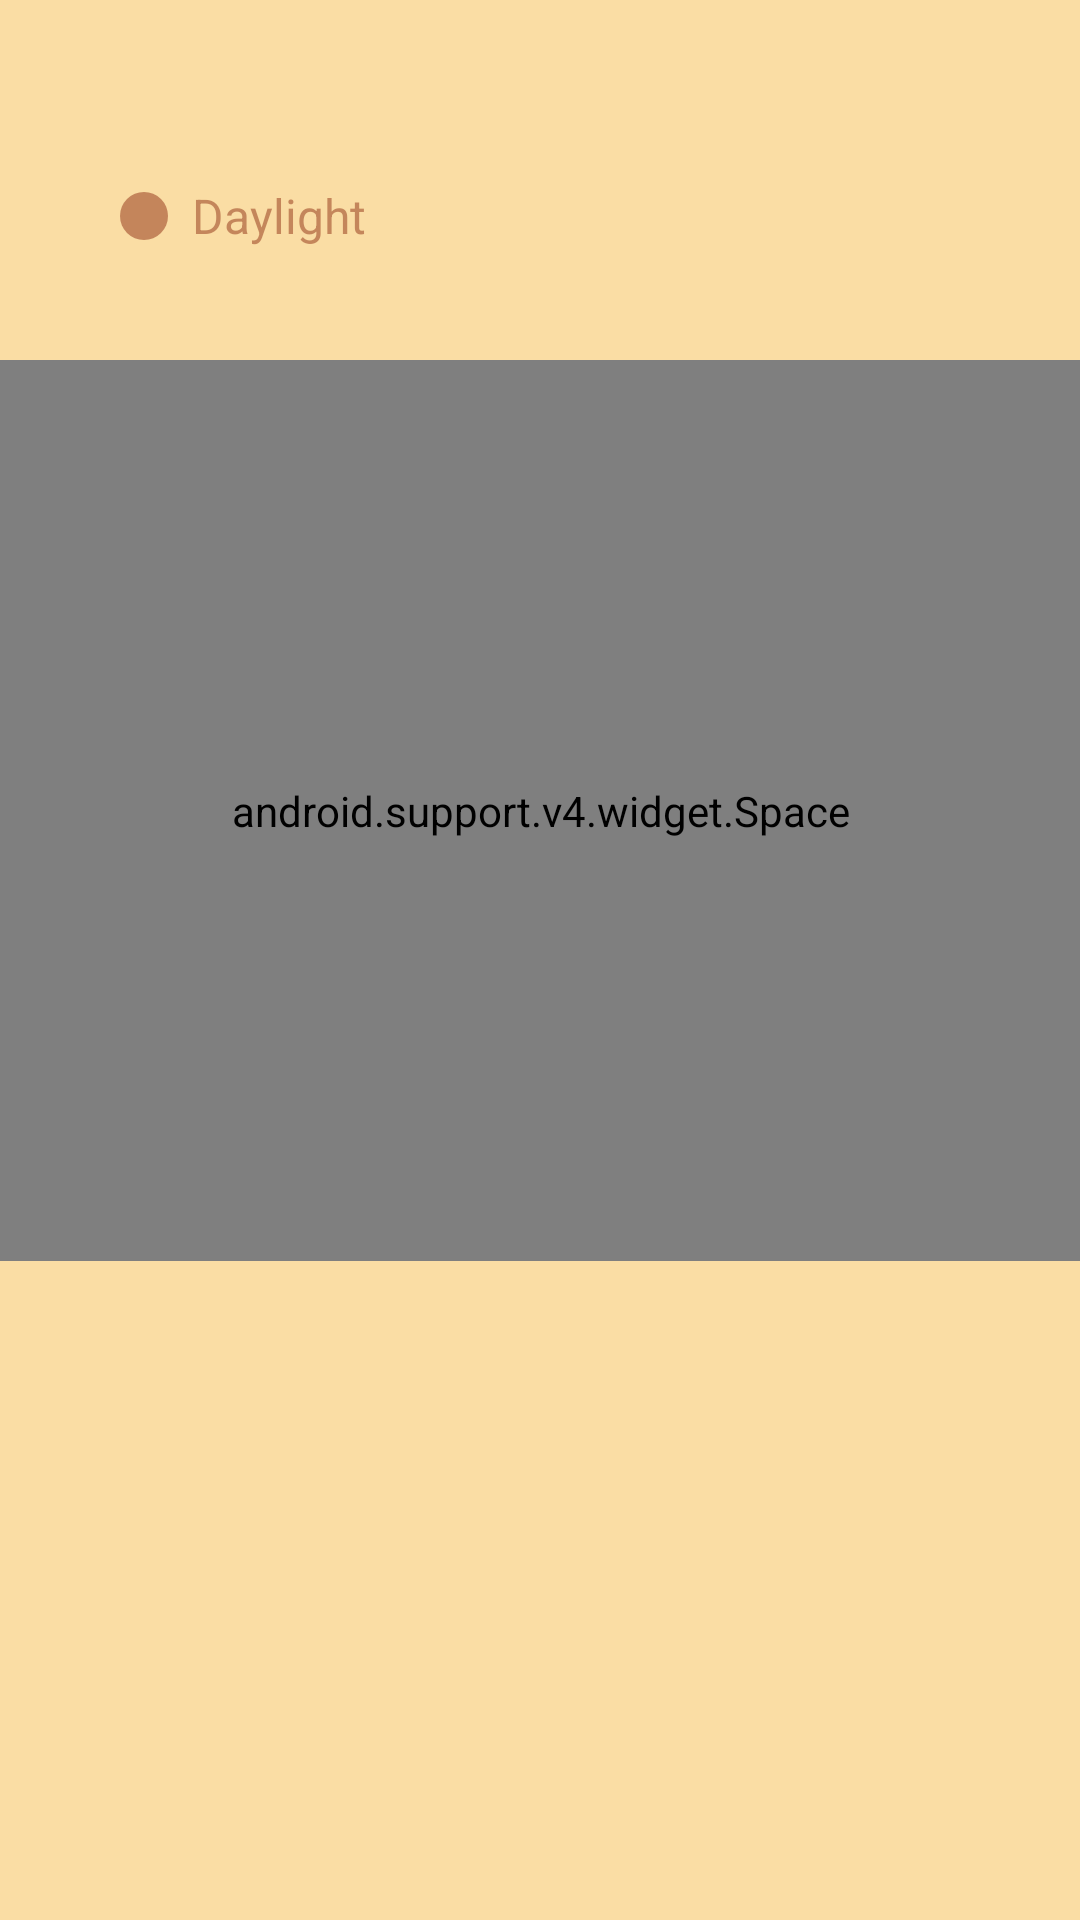

Android layout source for this screen:
<!-- AndroidManifest.xml: application theme AppTheme -->
<!-- res/layout/activity_sun.xml -->
<?xml version="1.0" encoding="utf-8"?>
<layout xmlns:android="http://schemas.android.com/apk/res/android"
    xmlns:tools="http://schemas.android.com/tools">

    <ScrollView
        android:layout_width="match_parent"
        android:layout_height="match_parent"
        android:fillViewport="true"
        android:scrollbars="none">
        <LinearLayout
            android:id="@+id/activity_sun"
            android:layout_width="match_parent"
            android:layout_height="match_parent"
            android:orientation="vertical"
            android:paddingTop="24dp"
            android:background="@color/daylight"
            tools:context="com.example.sol.ui.SunActivity">

            <LinearLayout
                android:id="@+id/title_wrapper"
                android:layout_width="match_parent"
                android:layout_height="96dp"
                android:orientation="horizontal"
                android:gravity="center_vertical"
                android:paddingLeft="@dimen/activity_horizontal_margin"
                android:paddingRight="@dimen/activity_horizontal_margin">

                <ImageView
                    android:id="@+id/sun_circle"
                    android:layout_width="@dimen/sun_size"
                    android:layout_height="@dimen/sun_size"
                    android:src="@drawable/circle"/>

                <TextView
                    android:id="@+id/title"
                    android:layout_width="wrap_content"
                    android:layout_height="wrap_content"
                    android:layout_marginLeft="8dp"
                    android:textSize="16sp"
                    android:textColor="@color/daylight_text"
                    android:text="@string/app_name"/>

            </LinearLayout>

            <android.support.v4.widget.Space
                android:layout_width="match_parent"
                android:layout_height="0dp"
                android:layout_weight="5"/>

            <com.example.sunviewlib.SunView
                android:id="@+id/sun_view"
                android:layout_width="match_parent"
                android:layout_marginRight="@dimen/activity_horizontal_margin"
                android:layout_marginLeft="@dimen/activity_horizontal_margin"
                android:layout_height="wrap_content"
                android:alpha="0"/>

            <TextView
                android:id="@+id/todays_message"
                android:layout_width="match_parent"
                android:layout_height="wrap_content"
                android:textStyle="bold"
                android:textSize="@dimen/text_size_pri"
                android:textColor="@color/daylight_text"
                android:layout_marginTop="48dp"
                android:layout_marginBottom="16dp"
                android:letterSpacing="-.04"
                android:layout_marginLeft="@dimen/activity_vertical_margin"
                android:layout_marginRight="@dimen/activity_vertical_margin"
                android:alpha="0"/>

            <FrameLayout
                android:layout_width="match_parent"
                android:layout_height="wrap_content"
                android:layout_marginTop="32dp"
                android:layout_marginBottom="@dimen/activity_vertical_margin">

                <TextView
                    android:id="@+id/location"
                    android:layout_width="wrap_content"
                    android:layout_height="wrap_content"
                    android:layout_gravity="left"
                    android:textSize="@dimen/text_size_sec"
                    android:textColor="@color/daylight_text"
                    android:layout_marginLeft="@dimen/activity_vertical_margin"
                    android:layout_marginRight="@dimen/activity_vertical_margin"
                    android:alpha="0"/>

                <TextView
                    android:id="@+id/share"
                    android:layout_width="wrap_content"
                    android:layout_height="wrap_content"
                    android:layout_gravity="right"
                    android:textSize="@dimen/text_size_sec"
                    android:textColor="@color/daylight_text"
                    android:layout_marginLeft="@dimen/activity_vertical_margin"
                    android:layout_marginRight="@dimen/activity_vertical_margin"
                    android:text="@string/share"
                    android:alpha="0"
                    android:visibility="gone"/>

            </FrameLayout>
        </LinearLayout>
    </ScrollView>
</layout>
<!-- resources referenced by this layout -->
<resources>
  <color name="daylight">#FADDA4</color>
  <color name="daylight_text">#99A04C2C</color>
  <dimen name="activity_horizontal_margin">40dp</dimen>
  <dimen name="activity_vertical_margin">40dp</dimen>
  <dimen name="sun_size">16dp</dimen>
  <dimen name="text_size_pri">32sp</dimen>
  <dimen name="text_size_sec">16sp</dimen>
  <!-- drawable circle (drawable) -->
  <?xml version="1.0" encoding="utf-8"?>
  <shape xmlns:android="http://schemas.android.com/apk/res/android"
      android:shape="oval">
      <size android:height="16dp"
          android:width="16dp"/>
      <solid android:color="@color/daylight_text"/>
  
  </shape>
  <string name="app_name">Daylight</string>
  <string name="share">Share</string>
  <style name="AppTheme" parent="Theme.AppCompat.NoActionBar">
          
          <item name="colorPrimary">@color/colorPrimary</item>
          <item name="colorPrimaryDark">@color/colorPrimaryDark</item>
          <item name="colorAccent">@color/colorAccent</item>
          <item name="android:fitsSystemWindows">false</item>
          <item name="android:windowBackground">@color/daylight</item>
      </style>
  <color name="colorPrimary">#FFFFFF</color>
  <color name="colorPrimaryDark">#FFFFFF</color>
  <color name="colorAccent">#FFFFFF</color>
</resources>
